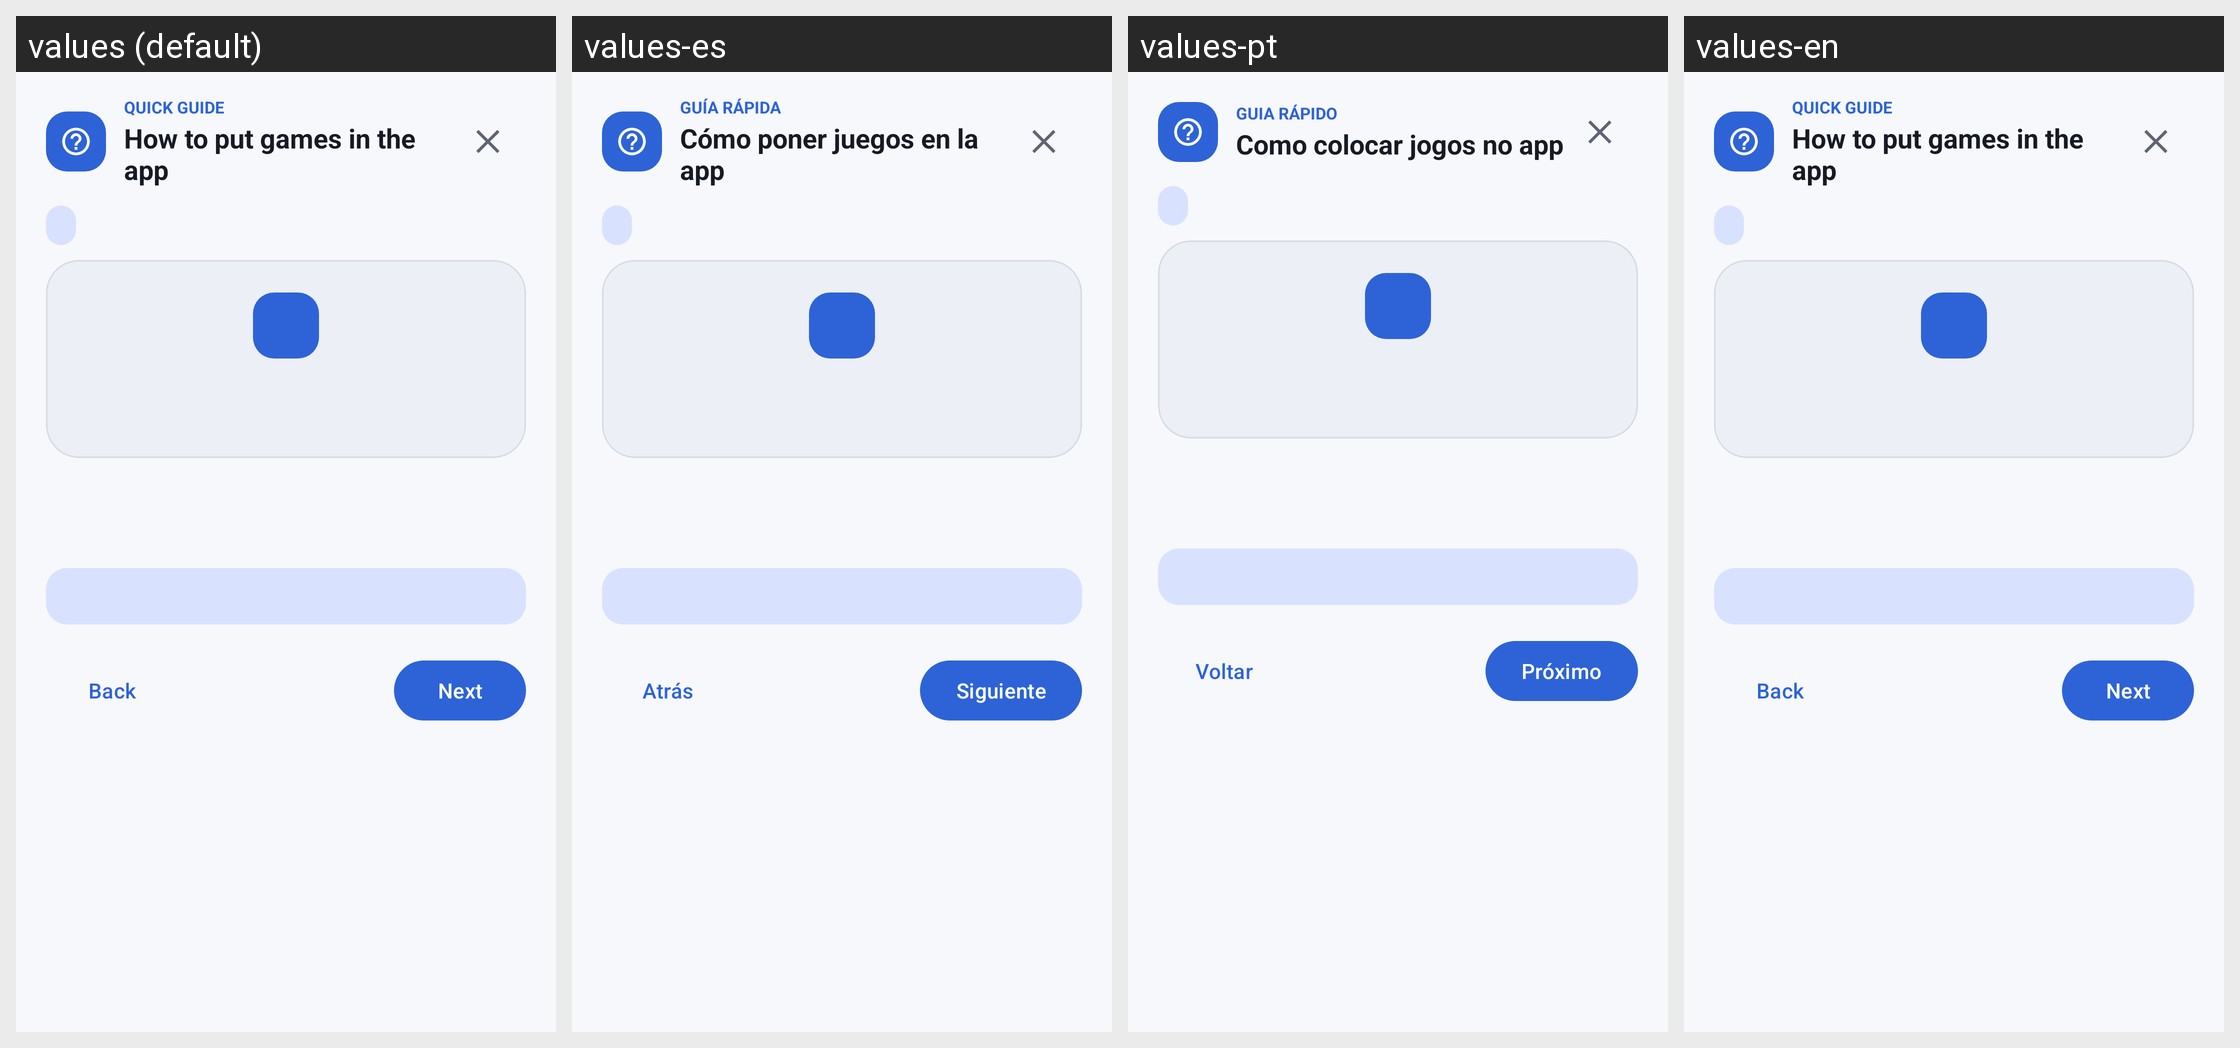

Strings drawn on this Android screen and how each of the app's shown locales translates them:
Android screen res/layout/dialog_add_games_tutorial.xml rendered under 4 locales, left to right: values (default), values-es, values-pt, values-en. Device: Nexus 5 (rendered at 1080×1920; each locale shown at half size, 540×960, under a caption strip naming it); theme Theme.KristalLauncher.
Strings drawn on this screen, with the default value and each locale's value (text and hints the layout hard-codes, and strings that could not be matched under every locale, appear in the picture but are not listed):

tutorial_quick_guide
  values: Quick guide
  values-es: Guía rápida
  values-pt: Guia rápido
  values-en: Quick guide

tutorial_dialog_title
  values: How to put games in the app
  values-es: Cómo poner juegos en la app
  values-pt: Como colocar jogos no app
  values-en: How to put games in the app

tutorial_previous
  values: Back
  values-es: Atrás
  values-pt: Voltar
  values-en: Back

tutorial_next
  values: Next
  values-es: Siguiente
  values-pt: Próximo
  values-en: Next
